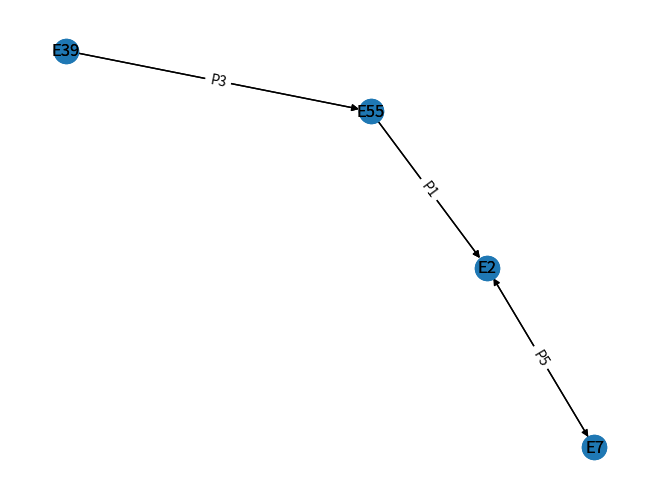

The matplotlib source for this figure:
# %%

import networkx as nx
import matplotlib.pyplot as plt
import pandas as pd

# %%
# Create the Directed graphs G1 and G2
G1 = nx.DiGraph()
G2 = nx.DiGraph()

# Add nodes
G1.add_nodes_from([1, 2, 3, 4])
G2.add_nodes_from([1, 2, 3, 4])

# %%
### G1 ###############################################
G1.add_edges_from([(1, 2), (2, 3), (3, 4)])
G1_attrs_edges = {(1, 2): {"property": 'P3'}, (2, 3): {"property": 'P4'}, (3, 4):{"property": 'P5'}}
nx.set_edge_attributes(G1, G1_attrs_edges)
G1_attrs_nodes = {1: {"entity": 'E39'}, 2: {"entity": 'E55'}, 3:{"entity": 'E2'}, 4:{"entity": 'E7'}}
nx.set_node_attributes(G1, G1_attrs_nodes)

# %%
p = nx.spring_layout(G1)
G1_labels_nodes = nx.get_node_attributes(G1, 'entity')
G1_labels_edges = nx.get_edge_attributes(G1, 'property')
nx.draw(G1, pos=p, labels = G1_labels_nodes, with_labels = True)
nx.draw_networkx_edge_labels(G1, pos=p, edge_labels = G1_labels_edges)

# %%

### G2 ########################################################
G2.add_edges_from([(1, 2), (2, 3), (4, 3)])
G2_attrs_edges = {(1, 2): {"property": 'P3'}, (2, 3): {"property": 'P1'}, (4, 3):{"property": 'P5'}}
nx.set_edge_attributes(G2, G2_attrs_edges)
G2_attrs_nodes = {1: {"entity": 'E39'}, 2: {"entity": 'E55'}, 3:{"entity": 'E2'}, 4:{"entity": 'E7'}}
nx.set_node_attributes(G2, G2_attrs_nodes)

# %%
# p = nx.spring_layout(G2)
G2_labels_nodes = nx.get_node_attributes(G2, 'entity')
G2_labels_edges = nx.get_edge_attributes(G2, 'property')
nx.draw(G2, pos=p, labels = G2_labels_nodes, with_labels = True)
nx.draw_networkx_edge_labels(G2, pos=p, edge_labels = G2_labels_edges)

# %%
# Calculate the number of common edges between G1 and G2
common_edges = set(G1.edges()).intersection(G2.edges())
print(common_edges)
num_common_edges = len(common_edges)
print("Number of common edges:", num_common_edges)

# %%
# edges to pandas dataframe
df_edges = nx.to_pandas_edgelist(G1)
print(df_edges)

# %%
# nodes to pandas dataframe
df_nodes = []
for a,b in G1.nodes(data = True):
    df_nodes.append(
        {
            'id': a,
            'entity': b['entity']
		}
	)
df_nodes=pd.DataFrame(df_nodes)
print(df_nodes)
# %%
# merge nodes + edges dataframes
# mapping dic
id_to_entity = dict(zip(df_nodes['id'], df_nodes['entity']))

df_subgraph = df_edges

# Replace the values in "source" and "target" columns with their corresponding values in df_nodes "entity" column
df_subgraph['source'] = df_edges['source'].map(id_to_entity)
df_subgraph['target'] = df_edges['target'].map(id_to_entity)

print(df_subgraph)

# %%
